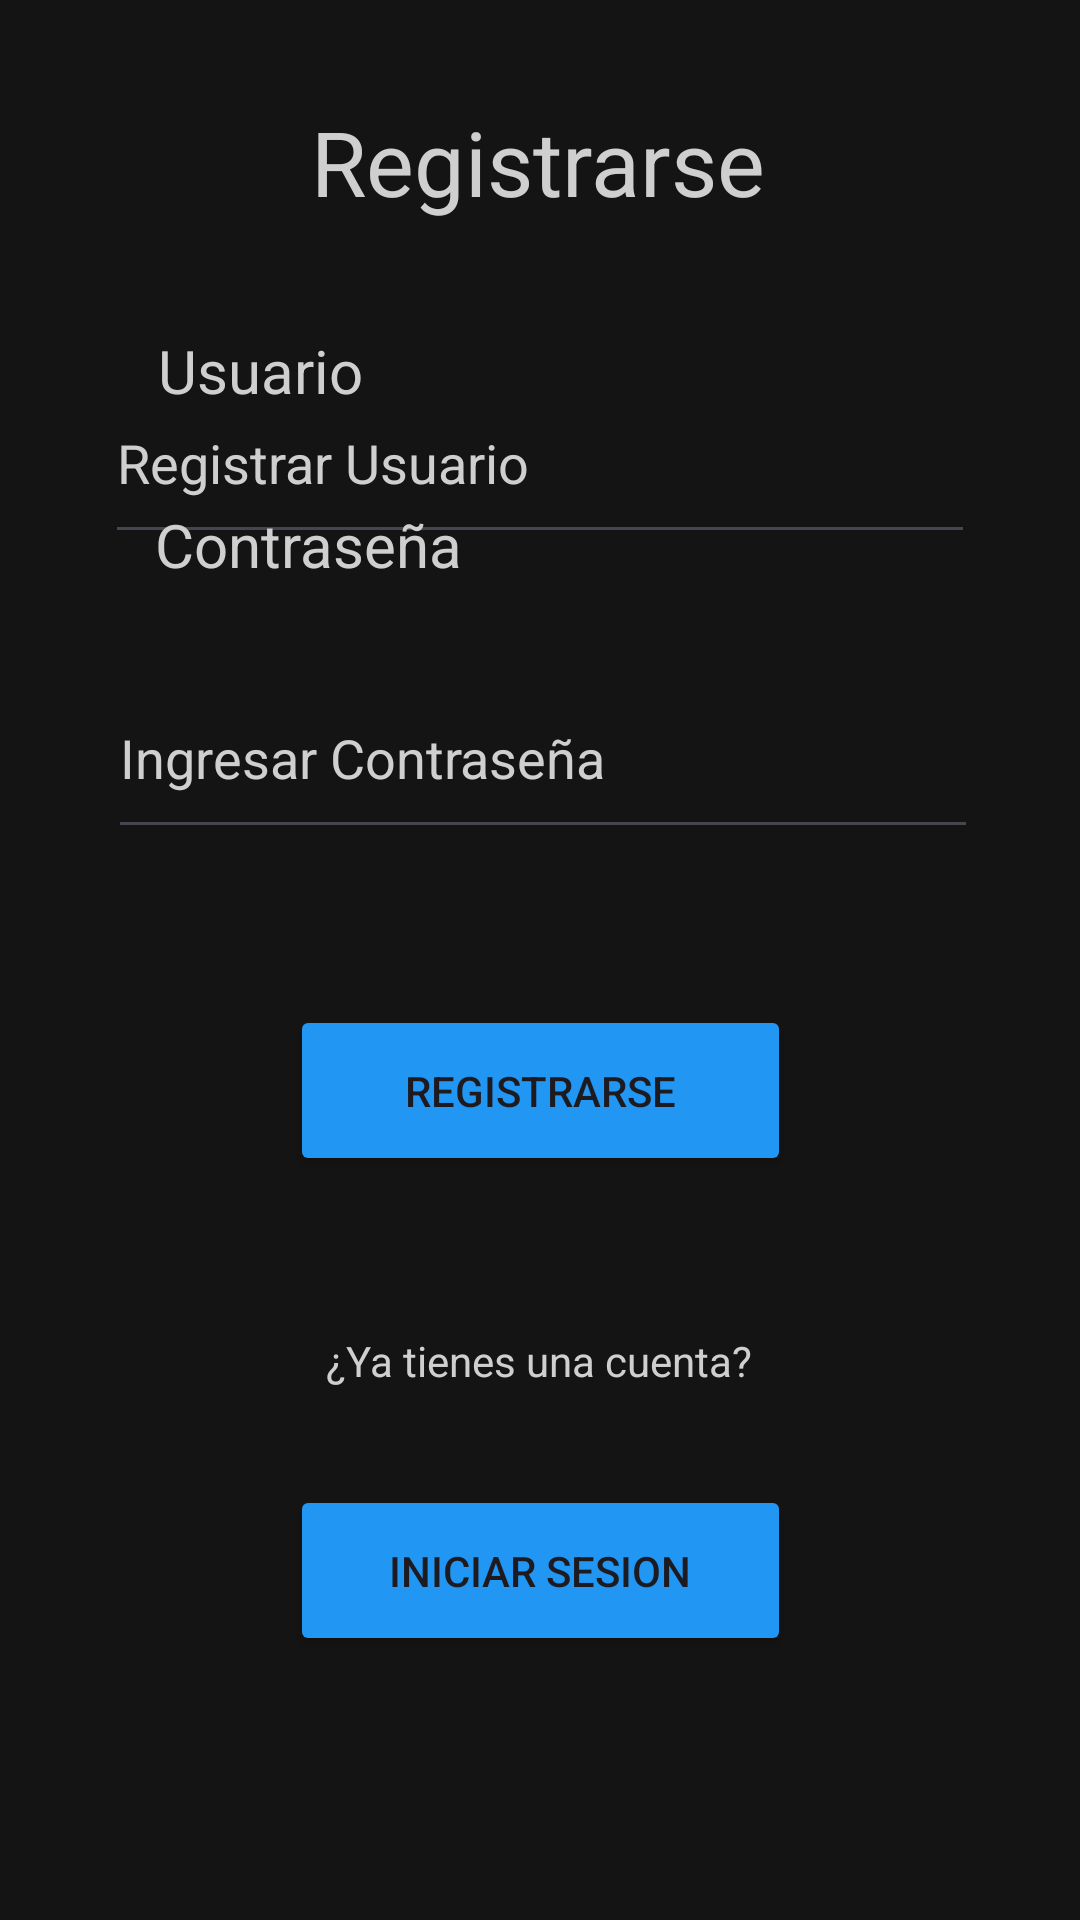

This screen was rendered from an Android layout file. Write that file and the resources it references.
<!-- AndroidManifest.xml: application theme Theme.CrudActividad -->
<!-- res/layout/activity_registrarse.xml -->
<?xml version="1.0" encoding="utf-8"?>
<androidx.constraintlayout.widget.ConstraintLayout xmlns:android="http://schemas.android.com/apk/res/android"
    xmlns:app="http://schemas.android.com/apk/res-auto"
    xmlns:tools="http://schemas.android.com/tools"
    android:id="@+id/rcvTickets"
    android:layout_width="match_parent"
    android:layout_height="match_parent"
    android:background="#141414"
    tools:context=".Registrarse">

    <TextView
        android:id="@+id/textView5"
        android:layout_width="wrap_content"
        android:layout_height="wrap_content"
        android:text="Registrarse"
        android:textColor="#D0CFCF"
        android:textSize="30sp"
        app:layout_constraintBottom_toBottomOf="parent"
        app:layout_constraintEnd_toEndOf="parent"
        app:layout_constraintHorizontal_bias="0.498"
        app:layout_constraintStart_toStartOf="parent"
        app:layout_constraintTop_toTopOf="parent"
        app:layout_constraintVertical_bias="0.056" />

    <TextView
        android:id="@+id/textView6"
        android:layout_width="wrap_content"
        android:layout_height="wrap_content"
        android:layout_marginTop="36dp"
        android:text="Usuario"
        android:textColor="#D0CFCF"
        android:textSize="20sp"
        app:layout_constraintEnd_toEndOf="parent"
        app:layout_constraintHorizontal_bias="0.181"
        app:layout_constraintStart_toStartOf="parent"
        app:layout_constraintTop_toBottomOf="@+id/textView5" />

    <EditText
        android:id="@+id/txtRegistrarUsuario"
        android:layout_width="290dp"
        android:layout_height="64dp"
        android:ems="10"
        android:inputType="text"
        android:text="Registrar Usuario"
        android:textColor="#D0CFCF"
        android:textSize="18sp"
        app:layout_constraintBottom_toTopOf="@+id/textView7"
        app:layout_constraintEnd_toEndOf="parent"
        app:layout_constraintStart_toStartOf="parent"
        app:layout_constraintTop_toBottomOf="@+id/textView6" />

    <TextView
        android:id="@+id/textView7"
        android:layout_width="wrap_content"
        android:layout_height="wrap_content"
        android:layout_marginBottom="24dp"
        android:text="Contraseña"
        android:textColor="#D0CFCF"
        android:textSize="20sp"
        app:layout_constraintBottom_toTopOf="@+id/txtRegistrarContraseña"
        app:layout_constraintEnd_toEndOf="parent"
        app:layout_constraintHorizontal_bias="0.201"
        app:layout_constraintStart_toStartOf="parent" />

    <EditText
        android:id="@+id/txtRegistrarContraseña"
        android:layout_width="290dp"
        android:layout_height="64dp"
        android:layout_marginBottom="52dp"
        android:ems="10"
        android:inputType="text"
        android:text="Ingresar Contraseña"
        android:textColor="#D0CFCF"
        android:textSize="18sp"
        app:layout_constraintBottom_toTopOf="@+id/btnRegistrarse"
        app:layout_constraintEnd_toEndOf="parent"
        app:layout_constraintHorizontal_bias="0.512"
        app:layout_constraintStart_toStartOf="parent" />

    <Button
        android:id="@+id/btnRegistrarse"
        android:layout_width="167dp"
        android:layout_height="57dp"
        android:layout_marginBottom="52dp"
        android:backgroundTint="#2196F3"
        android:text="Registrarse"
        app:layout_constraintBottom_toTopOf="@+id/textView8"
        app:layout_constraintEnd_toEndOf="parent"
        app:layout_constraintStart_toStartOf="parent" />

    <TextView
        android:id="@+id/textView8"
        android:layout_width="wrap_content"
        android:layout_height="wrap_content"
        android:layout_marginBottom="32dp"
        android:text="¿Ya tienes una cuenta?"
        android:textColor="#D0CFCF"
        app:layout_constraintBottom_toTopOf="@+id/btnIrLogin"
        app:layout_constraintEnd_toEndOf="parent"
        app:layout_constraintHorizontal_bias="0.498"
        app:layout_constraintStart_toStartOf="parent" />

    <Button
        android:id="@+id/btnIrLogin"
        android:layout_width="167dp"
        android:layout_height="57dp"
        android:layout_marginBottom="88dp"
        android:backgroundTint="#2196F3"
        android:text="Iniciar Sesion"
        app:layout_constraintBottom_toBottomOf="parent"
        app:layout_constraintEnd_toEndOf="parent"
        app:layout_constraintStart_toStartOf="parent" />
</androidx.constraintlayout.widget.ConstraintLayout>
<!-- resources referenced by this layout -->
<resources>
  <style name="Theme.CrudActividad" parent="Base.Theme.CrudActividad" />
  <style name="Base.Theme.CrudActividad" parent="Theme.Material3.DayNight.NoActionBar">
          
          
      </style>
</resources>
